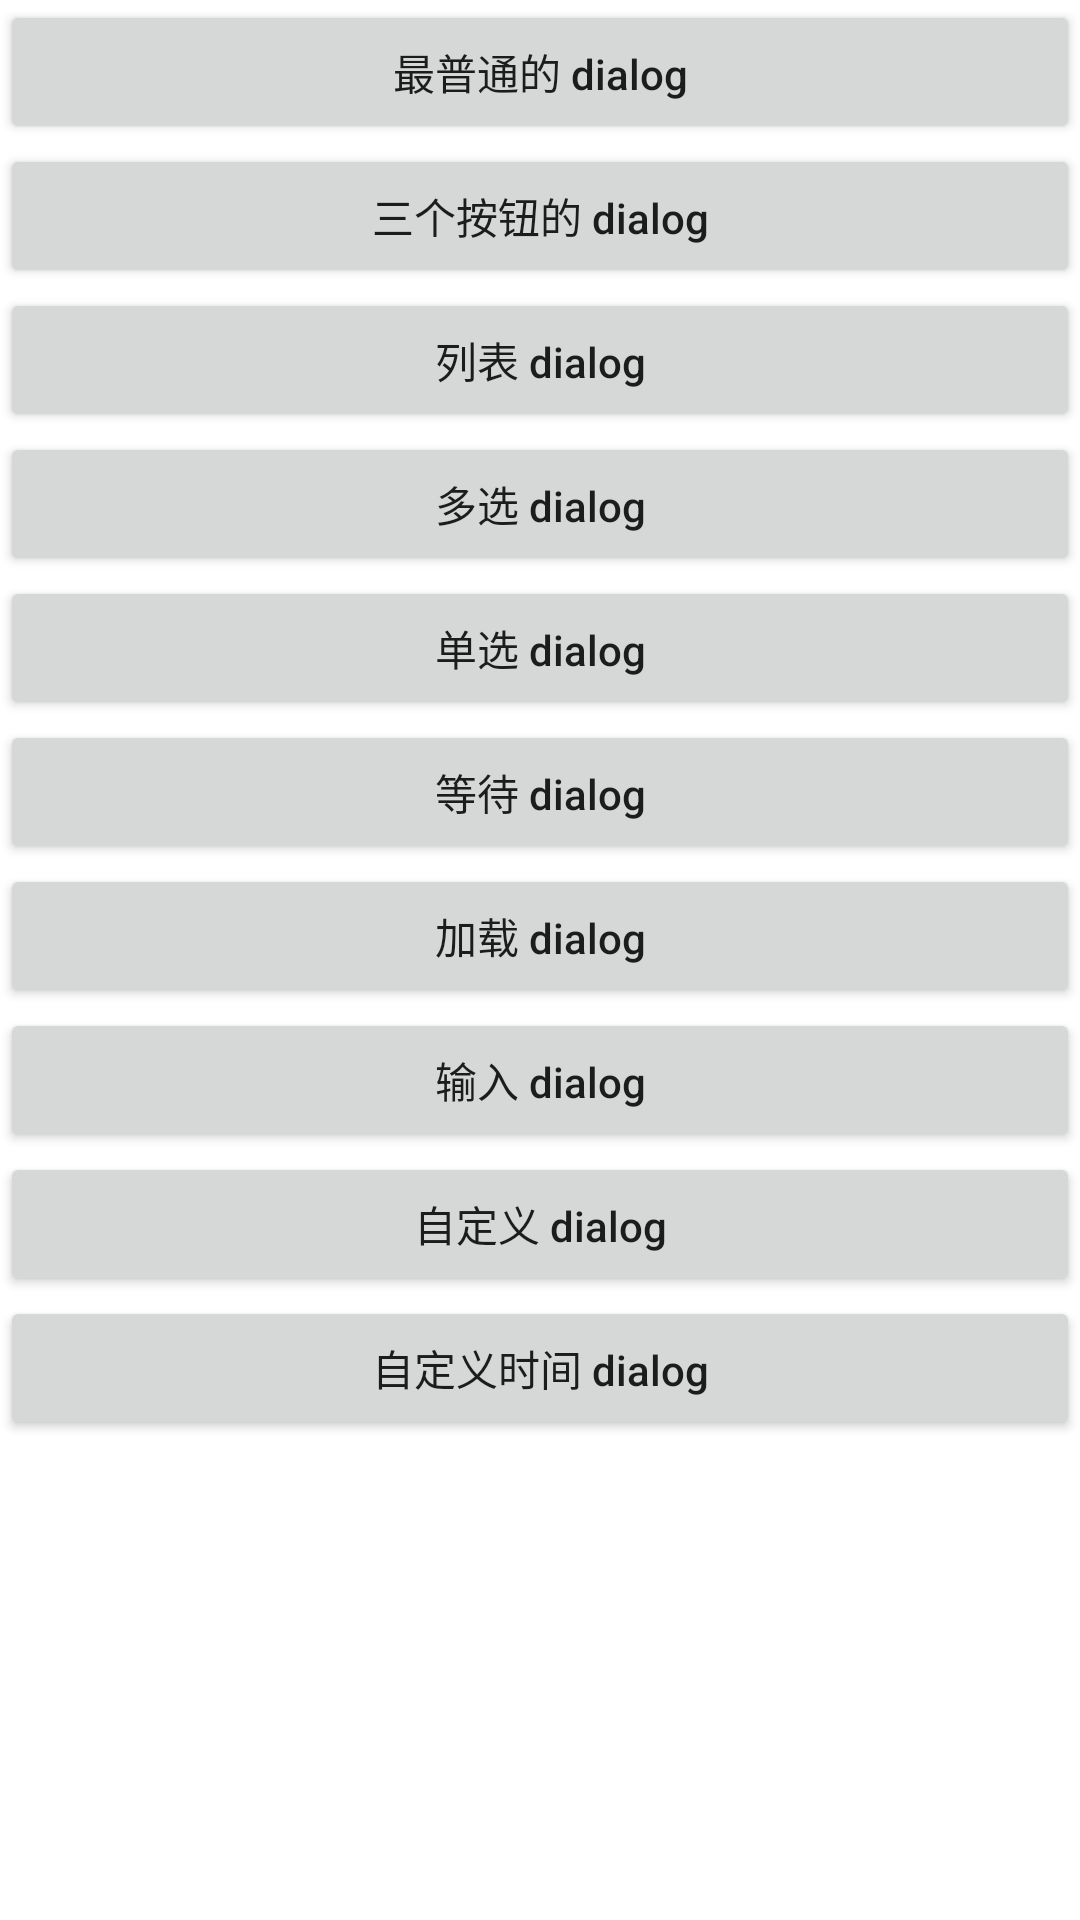

Android layout source for this screen:
<!-- AndroidManifest.xml: application theme Theme.MyGitignore -->
<!-- res/layout/activity_first.xml -->
<?xml version="1.0" encoding="utf-8"?>
<LinearLayout xmlns:android="http://schemas.android.com/apk/res/android"
    android:layout_width="match_parent"
    android:layout_height="match_parent"
    android:orientation="vertical">

    <Button
        android:id="@+id/btn_two"
        android:layout_width="match_parent"
        android:layout_height="wrap_content"
        android:text="最普通的 dialog"
        android:textAllCaps="false" />

    <Button
        android:id="@+id/btn_three"
        android:layout_width="match_parent"
        android:layout_height="wrap_content"
        android:text="三个按钮的 dialog"
        android:textAllCaps="false" />

    <Button
        android:id="@+id/btn_list"
        android:layout_width="match_parent"
        android:layout_height="wrap_content"
        android:text="列表 dialog"
        android:textAllCaps="false" />

    <Button
        android:id="@+id/btn_multi_select"
        android:layout_width="match_parent"
        android:layout_height="wrap_content"
        android:text="多选 dialog"
        android:textAllCaps="false" />

    <Button
        android:id="@+id/btn_single_select"
        android:layout_width="match_parent"
        android:layout_height="wrap_content"
        android:text="单选 dialog"
        android:textAllCaps="false" />

    <Button
        android:id="@+id/btn_waiting"
        android:layout_width="match_parent"
        android:layout_height="wrap_content"
        android:text="等待 dialog"
        android:textAllCaps="false" />

    <Button
        android:id="@+id/btn_loading"
        android:layout_width="match_parent"
        android:layout_height="wrap_content"
        android:text="加载 dialog"
        android:textAllCaps="false" />

    <Button
        android:id="@+id/btn_input"
        android:layout_width="match_parent"
        android:layout_height="wrap_content"
        android:text="输入 dialog"
        android:textAllCaps="false" />

    <Button
        android:id="@+id/btn_my_style"
        android:layout_width="match_parent"
        android:layout_height="wrap_content"
        android:text="自定义 dialog"
        android:textAllCaps="false" />
    <Button
        android:id="@+id/btn_my_time"
        android:layout_width="match_parent"
        android:layout_height="wrap_content"
        android:text="自定义时间 dialog"
        android:textAllCaps="false" />

</LinearLayout>
<!-- resources referenced by this layout -->
<resources>
  <style name="Theme.MyGitignore" parent="Theme.MaterialComponents.DayNight.DarkActionBar">
          
          <item name="colorPrimary">@color/purple_500</item>
          <item name="colorPrimaryVariant">@color/purple_700</item>
          <item name="colorOnPrimary">@color/white</item>
          
          <item name="colorSecondary">@color/teal_200</item>
          <item name="colorSecondaryVariant">@color/teal_700</item>
          <item name="colorOnSecondary">@color/black</item>
          
          <item name="android:statusBarColor" tools:targetApi="l">?attr/colorPrimaryVariant</item>
          
          
          <item name="android:listDivider">@drawable/customizelistdivider </item>
      </style>
  <color name="purple_500">#FF6200EE</color>
  <color name="purple_700">#FF3700B3</color>
  <color name="white">#FFFFFFFF</color>
  <color name="teal_200">#FF03DAC5</color>
  <color name="teal_700">#FF018786</color>
  <color name="black">#FF000000</color>
  <!-- drawable customizelistdivider (drawable) -->
  <?xml version="1.0" encoding="utf-8"?>
  <shape xmlns:android="http://schemas.android.com/apk/res/android">
      <gradient
          android:endColor="#ff0000ff"
          android:startColor="#ffff0000"
          android:type="linear" />
      <size android:height="4dp"
          android:width="4dp"/>
  </shape>
</resources>
